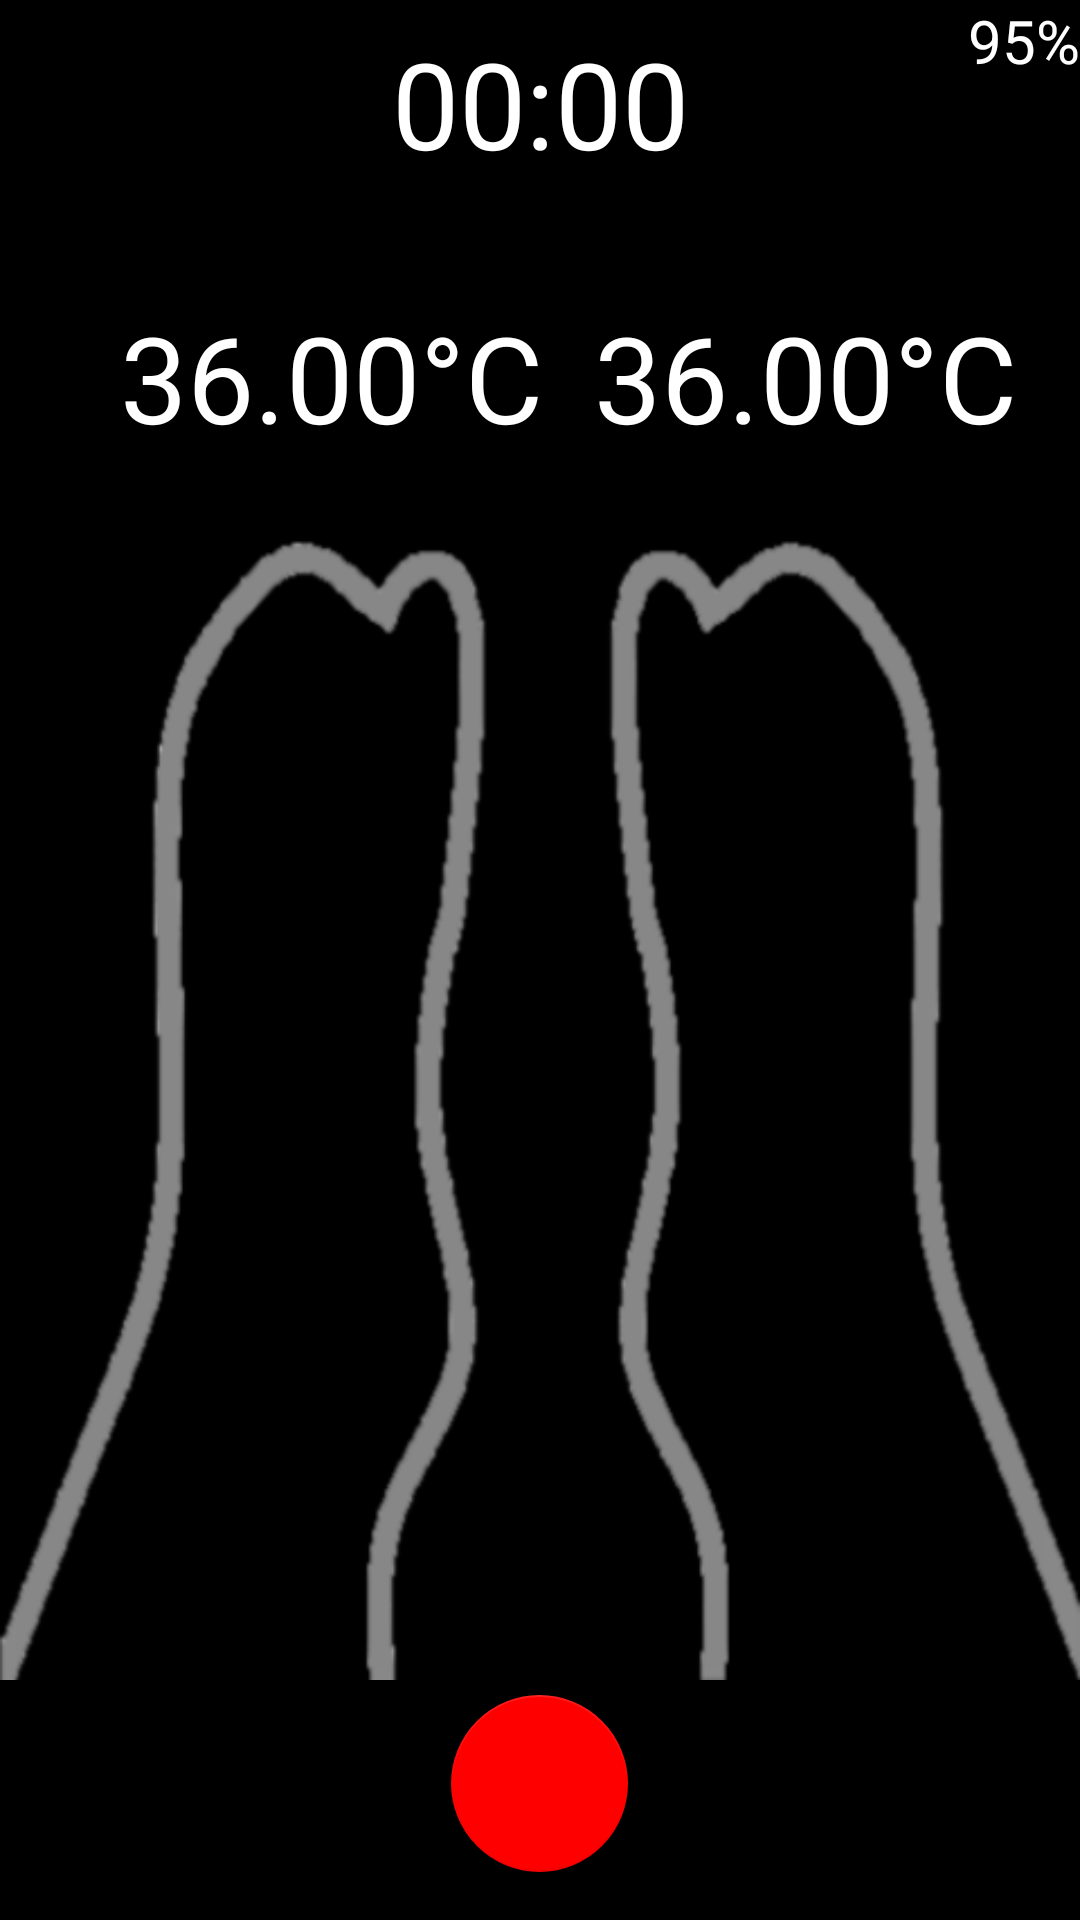

Produce the Android XML layout that renders to this screen, including the resource entries it uses.
<!-- AndroidManifest.xml: application theme AppTheme -->
<!-- res/layout/activity_record_process_backup_good.xml -->
<?xml version="1.0" encoding="utf-8"?>
<LinearLayout xmlns:android="http://schemas.android.com/apk/res/android"
    xmlns:app="http://schemas.android.com/apk/res-auto"
    xmlns:tools="http://schemas.android.com/tools"
    android:layout_width="match_parent"
    android:layout_height="match_parent"
    android:background="@color/dark"
    android:orientation="vertical"
    tools:context=".RecordProcess">

    <FrameLayout
        android:layout_width="match_parent"
        android:layout_height="match_parent">



        <TextView
            android:id="@+id/battery"
            android:layout_width="match_parent"
            android:layout_height="69dp"
            android:gravity="end"
            android:text="95%"
            android:textColor="@color/white"
            android:textSize="20sp" />

        <ImageView
            android:id="@+id/msx_image"
            android:layout_width="match_parent"
            android:layout_height="match_parent"
            android:contentDescription="image with IR and visual data mixed" />

        <ImageView
            android:id="@+id/imageView12"
            android:layout_width="match_parent"
            android:layout_height="match_parent"
            android:layout_weight="1"
            app:srcCompat="@drawable/feetmack" />

        <Chronometer
            android:id="@+id/itimer"
            android:layout_width="match_parent"
            android:layout_height="69dp"
            android:format="%s"
            android:gravity="center"
            android:textColor="@color/white"
            android:textSize="40sp" />

        <com.google.android.material.floatingactionbutton.FloatingActionButton
            android:id="@+id/floatingActionButton4"
            android:layout_width="59dp"
            android:layout_height="61dp"
            android:layout_gravity="center|bottom"
            android:layout_margin="16dp"
            android:clickable="true"
            app:backgroundTint="@color/red" />

        <androidx.constraintlayout.widget.ConstraintLayout
            android:layout_width="match_parent"
            android:layout_height="match_parent">

            <TextView
                android:id="@+id/templeft"
                android:layout_width="wrap_content"
                android:layout_height="wrap_content"
                android:layout_marginStart="40dp"
                android:text="36.00°C"
                android:textColor="@color/white"
                android:textSize="40sp"
                app:layout_constraintBottom_toBottomOf="parent"
                app:layout_constraintStart_toStartOf="parent"
                app:layout_constraintTop_toTopOf="parent"
                app:layout_constraintVertical_bias="0.169" />

            <TextView
                android:id="@+id/tempright"
                android:layout_width="wrap_content"
                android:layout_height="wrap_content"
                android:text="36.00°C"
                android:textColor="@color/white"
                android:textSize="40sp"
                app:layout_constraintBottom_toBottomOf="parent"
                app:layout_constraintEnd_toEndOf="parent"
                app:layout_constraintHorizontal_bias="0.45"
                app:layout_constraintStart_toEndOf="@+id/templeft"
                app:layout_constraintTop_toTopOf="parent"
                app:layout_constraintVertical_bias="0.169" />
        </androidx.constraintlayout.widget.ConstraintLayout>


    </FrameLayout>

</LinearLayout>
<!-- resources referenced by this layout -->
<resources>
  <color name="dark">#000000</color>
  <color name="red">#FF0000</color>
  <color name="white">#FFFFFF</color>
  <!-- drawable feetmack: png bitmap (drawable, 38866 bytes) -->
  <style name="AppTheme" parent="Base.Theme.AppCompat.Light.DarkActionBar">
          
          <item name="colorPrimary">@color/colorPrimary</item>
          <item name="colorPrimaryDark">@color/colorPrimaryDark</item>
          <item name="colorAccent">@color/colorAccent</item>
      </style>
  <color name="colorPrimary">#6200EE</color>
  <color name="colorPrimaryDark">#3700B3</color>
  <color name="colorAccent">#03DAC5</color>
</resources>
